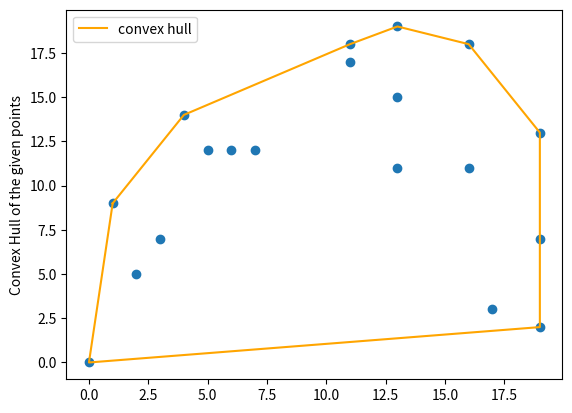

Recreate this plot in Python.

###################################################################################################################################
###################################################################################################################################
###############			Program developed for Algorithm Design - MIE Electif of École Centrale de Marseille			###############
###############    by Joaquín Castaños, to find and create a chart of the convex Hull of a random set of points.    ###############
###################################################################################################################################
###################################################################################################################################

# Based on GeekForGeeks python3 https://www.geeksforgeeks.org/convex-hull-set-2-graham-scan/
# program to find convex hull of a set of points. Refer
# https://www.geeksforgeeks.org/orientation-3-ordered-points/
# for explanation of orientation()

from functools import cmp_to_key
import matplotlib.pyplot as plt
import random
import time
from tqdm import tqdm

# A class used to store the x and y coordinates of points
class Point:

	def __init__(self, x = None, y = None):
		self.x = x
		self.y = y

# A class used to create the set of points to use on CH Algorithm

class PointsSet:

	def __init__(self):
		# Initial list of random points
		self.len_list = random.randint(10, 20)
		self.input_points = [(random.randint(0, 20),random.randint(0, 20)) for i in range(self.len_list)]
		self.input_points.append((0, 0))

		# Clean duplicates of the list
		self.input_points_clean = list(dict.fromkeys(self.input_points))

		# Create list of each x and y point separated to facilite the chart 
		self.points_x = [point[0] for point in self.input_points_clean]
		self.points_y = [point[1] for point in self.input_points_clean]

		# Final set of points
		self.points = []
		for point in self.input_points_clean:
			self.points.append(Point(point[0], point[1]))

# A class used to define some utility functions and the main Graham Scan Algorithm
class GrahamAlgorithm:

	def __init__(self, points):
		self.points = points
		self.n = len(self.points)

		# A global point needed for sorting points with reference
		# to the first point
		self.p0 = Point(0, 0)

		# Lists of x and y coordinates of the points conforming the convex hull
		self.ch_points_x = []
		self.ch_points_y = []

	# A utility function to find next to top in a stack
	def nextToTop(self, S):
		return S[-2]

	# A utility function to return square of distance
	# between p1 and p2
	def distSq(self, p1, p2):
		return ((p1.x - p2.x) * (p1.x - p2.x) +
				(p1.y - p2.y) * (p1.y - p2.y))

	# To find orientation of ordered triplet (p, q, r).
	# The function returns following values
	# 0 --> p, q and r are collinear
	# 1 --> Clockwise
	# 2 --> Counterclockwise
	# More info in https://www.geeksforgeeks.org/orientation-3-ordered-points/
	def orientation(self, p, q, r):
		val = ((q.y - p.y) * (r.x - q.x) -
			(q.x - p.x) * (r.y - q.y))
		if val == 0:
			return 0 # collinear
		elif val > 0:
			return 1 # clock wise
		else:
			return 2 # counterclock wise

	# A function used by cmp_to_key function to sort an array of
	# points with respect to the first point
	def compare(self, p1, p2):

		# Find orientation
		o = self.orientation(self.p0, p1, p2)
		if o == 0:
			if self.distSq(self.p0, p2) >= self.distSq(self.p0, p1):
				return -1
			else:
				return 1
		else:
			if o == 2:
				return -1
			else:
				return 1

	# Prints convex hull of a set of n points.
	def convexHull(self):

		# Find the bottommost point
		ymin = self.points[0].y
		min = 0
		for i in range(1, self.n):
			y = self.points[i].y

			# Pick the bottom-most or choose the left
			# most point in case of tie
			if ((y < ymin) or
				(ymin == y and self.points[i].x < self.points[min].x)):
				ymin = self.points[i].y
				min = i

		# Place the bottom-most point at first position
		self.points[0], self.points[min] = self.points[min], self.points[0]

		# Sort n-1 points with respect to the first point.
		# A point p1 comes before p2 in sorted output if p2
		# has larger polar angle (in counterclockwise
		# direction) than p1
		self.p0 = self.points[0]
		self.points = sorted(self.points, key=cmp_to_key(self.compare))

		# If two or more points make same angle with p0,
		# Remove all but the one that is farthest from p0
		# Remember that, in above sorting, our criteria was
		# to keep the farthest point at the end when more than
		# one points have same angle.
		m = 1 # Initialize size of modified array
		for i in range(1, self.n):
		
			# Keep removing i while angle of i and i+1 is same
			# with respect to p0
			while ((i < self.n - 1) and
			(self.orientation(self.p0, self.points[i], self.points[i + 1]) == 0)):
				i += 1

			self.points[m] = self.points[i]
			m += 1 # Update size of modified array

		# If modified array of points has less than 3 points,
		# convex hull is not possible
		if m < 3:
			return

		# Create an empty stack and push first three points
		# to it.
		S = []
		S.append(self.points[0])
		S.append(self.points[1])
		S.append(self.points[2])

		

		# Process remaining n-3 points
		for i in range(3, m):
		
			# Keep removing top while the angle formed by
			# points next-to-top, top, and points[i] makes
			# a non-left turn
			while ((len(S) > 1) and
			(self.orientation(self.nextToTop(S), S[-1], self.points[i]) != 2)):
				S.pop()
			S.append(self.points[i])


		# Now stack has the output points,
		# print contents of stack
		while S:
			p = S[-1]
			# print("(" + str(p.x) + ", " + str(p.y) + ")")
			self.ch_points_x.append(p.x)
			self.ch_points_y.append(p.y)
			S.pop()

	def print_ch_points(self):
		for i in range(len(self.ch_points_x)):
			print(f"Le point ({self.ch_points_x[i]}, {self.ch_points_y[i]}) fait partie de l'enveloppe convexe !")

class Chart:
	
	def __init__(self, points_x, points_y, ch_points_x, ch_points_y):
		self.points_x = points_x
		self.points_y = points_y
		self.ch_points_x = ch_points_x
		self.ch_points_y = ch_points_y


	def create_chart(self):
		self.last_x = self.ch_points_x[0]
		self.last_y = self.ch_points_y[0]
		self.ch_points_x.append(self.last_x)
		self.ch_points_y.append(self.last_y)
		plt.scatter(self.points_x, self.points_y)
		plt.ylabel('Convex Hull of the given points')
		plt.plot(self.ch_points_x, self.ch_points_y, label = "convex hull", color='orange')
		plt.legend()
		plt.show()


if __name__ == "__main__":
	points_set = PointsSet()
	graham_algorithm = GrahamAlgorithm(points_set.points)
	graham_algorithm.convexHull()
	graham_algorithm.print_ch_points()
	print("Creating chart of the Convex Hull...")
	for i in tqdm(range(10)):
		time.sleep(0.5)
	print(" ")
	print(" ")
	ch_chart = Chart(points_x= points_set.points_x, 
	points_y= points_set.points_y, ch_points_x= graham_algorithm.ch_points_x, 
	ch_points_y= graham_algorithm.ch_points_y)
	ch_chart.create_chart()

# ###################################################################################################################################
# ###################################################################################################################################
# ###############			Program developed for Algorithm Design - MIE Electif of École Centrale de Marseille			###############
# ###############    by Joaquín Castaños, to find and create a chart of the convex Hull of a random set of points.    ###############
# ###################################################################################################################################
# ###################################################################################################################################

# # Based on GeekForGeeks python3 https://www.geeksforgeeks.org/convex-hull-set-2-graham-scan/
# # program to find convex hull of a set of points. Refer
# # https://www.geeksforgeeks.org/orientation-3-ordered-points/
# # for explanation of orientation()

# from functools import cmp_to_key
# import matplotlib.pyplot as plt
# import random
# import time
# from tqdm import tqdm

# # A class used to store the x and y coordinates of points
# class Point:

# 	def __init__(self, x = None, y = None):
# 		self.x = x
# 		self.y = y

# # A class used to create the set of points to use on CH Algorithm

# class PointsSet:

# 	def __init__(self):
# 		# Initial list of random points
# 		self.len_list = random.randint(10, 20)
# 		self.input_points = [(random.randint(0, 20),random.randint(0, 20)) for i in range(self.len_list)]
# 		self.input_points.append((0, 0))

# 		# Clean duplicates of the list
# 		self.input_points_clean = list(dict.fromkeys(self.input_points))

# 		# Create list of each x and y point separated to facilite the chart 
# 		self.points_x = [point[0] for point in self.input_points_clean]
# 		self.points_y = [point[1] for point in self.input_points_clean]

# 		# Final set of points
# 		self.points = []
# 		for point in self.input_points_clean:
# 			self.points.append(Point(point[0], point[1]))

# # A class used to define some utility functions and the main Graham Scan Algorithm
# class GrahamAlgorithm:

# 	def __init__(self, points):
# 		self.points = points
# 		self.n = len(self.points)

# 		# A global point needed for sorting points with reference
# 		# to the first point
# 		self.p0 = Point(0, 0)

# 		# Lists of x and y coordinates of the points conforming the convex hull
# 		self.ch_points_x = []
# 		self.ch_points_y = []

# 	# A utility function to find next to top in a stack
# 	def nextToTop(self, S):
# 		return S[-2]

# 	# A utility function to return square of distance
# 	# between p1 and p2
# 	def distSq(self, p1, p2):
# 		return ((p1.x - p2.x) * (p1.x - p2.x) +
# 				(p1.y - p2.y) * (p1.y - p2.y))

# 	# To find orientation of ordered triplet (p, q, r).
# 	# The function returns following values
# 	# 0 --> p, q and r are collinear
# 	# 1 --> Clockwise
# 	# 2 --> Counterclockwise
# 	# More info in https://www.geeksforgeeks.org/orientation-3-ordered-points/
# 	def orientation(self, p, q, r):
# 		val = ((q.y - p.y) * (r.x - q.x) -
# 			(q.x - p.x) * (r.y - q.y))
# 		if val == 0:
# 			return 0 # collinear
# 		elif val > 0:
# 			return 1 # clock wise
# 		else:
# 			return 2 # counterclock wise

# 	# A function used by cmp_to_key function to sort an array of
# 	# points with respect to the first point
# 	def compare(self, p1, p2):

# 		# Find orientation
# 		o = self.orientation(self.p0, p1, p2)
# 		if o == 0:
# 			if self.distSq(self.p0, p2) >= self.distSq(self.p0, p1):
# 				return -1
# 			else:
# 				return 1
# 		else:
# 			if o == 2:
# 				return -1
# 			else:
# 				return 1

# 	# Prints convex hull of a set of n points.
# 	def convexHull(self):

# 		# Find the bottommost point
# 		ymin = self.points[0].y
# 		min = 0
# 		for i in range(1, self.n):
# 			y = self.points[i].y

# 			# Pick the bottom-most or choose the left
# 			# most point in case of tie
# 			if ((y < ymin) or
# 				(ymin == y and self.points[i].x < self.points[min].x)):
# 				ymin = self.points[i].y
# 				min = i

# 		# Place the bottom-most point at first position
# 		self.points[0], self.points[min] = self.points[min], self.points[0]

# 		# Sort n-1 points with respect to the first point.
# 		# A point p1 comes before p2 in sorted output if p2
# 		# has larger polar angle (in counterclockwise
# 		# direction) than p1
# 		self.p0 = self.points[0]
# 		self.points = sorted(self.points, key=cmp_to_key(self.compare))

# 		# If two or more points make same angle with p0,
# 		# Remove all but the one that is farthest from p0
# 		# Remember that, in above sorting, our criteria was
# 		# to keep the farthest point at the end when more than
# 		# one points have same angle.
# 		m = 1 # Initialize size of modified array
# 		for i in range(1, self.n):
		
# 			# Keep removing i while angle of i and i+1 is same
# 			# with respect to p0
# 			while ((i < self.n - 1) and
# 			(self.orientation(self.p0, self.points[i], self.points[i + 1]) == 0)):
# 				i += 1

# 			self.points[m] = self.points[i]
# 			m += 1 # Update size of modified array

# 		# If modified array of points has less than 3 points,
# 		# convex hull is not possible
# 		if m < 3:
# 			return

# 		# Create an empty stack and push first three points
# 		# to it.
# 		S = []
# 		S.append(self.points[0])
# 		S.append(self.points[1])
# 		S.append(self.points[2])

		

# 		# Process remaining n-3 points
# 		for i in range(3, m):
		
# 			# Keep removing top while the angle formed by
# 			# points next-to-top, top, and points[i] makes
# 			# a non-left turn
# 			while ((len(S) > 1) and
# 			(self.orientation(self.nextToTop(S), S[-1], self.points[i]) != 2)):
# 				S.pop()
# 			S.append(self.points[i])


# 		# Now stack has the output points,
# 		# print contents of stack
# 		while S:
# 			p = S[-1]
# 			# print("(" + str(p.x) + ", " + str(p.y) + ")")
# 			self.ch_points_x.append(p.x)
# 			self.ch_points_y.append(p.y)
# 			S.pop()

# 	def print_ch_points(self):
# 		for i in range(len(self.ch_points_x)):
# 			print(f"Le point ({self.ch_points_x[i]}, {self.ch_points_y[i]}) fait partie de l'enveloppe convexe !")

# class Chart:
	
# 	def __init__(self, points_x, points_y, ch_points_x, ch_points_y):
# 		self.points_x = points_x
# 		self.points_y = points_y
# 		self.ch_points_x = ch_points_x
# 		self.ch_points_y = ch_points_y


# 	def create_chart(self):
# 		self.last_x = self.ch_points_x[0]
# 		self.last_y = self.ch_points_y[0]
# 		self.ch_points_x.append(self.last_x)
# 		self.ch_points_y.append(self.last_y)
# 		plt.scatter(self.points_x, self.points_y)
# 		plt.ylabel('Convex Hull of the given points')
# 		plt.plot(self.ch_points_x, self.ch_points_y, label = "convex hull", color='orange')
# 		plt.legend()
# 		plt.show()


# if __name__ == "__main__":
# 	points_set = PointsSet()
# 	graham_algorithm = GrahamAlgorithm(points_set.points)
# 	graham_algorithm.convexHull()
# 	graham_algorithm.print_ch_points()
# 	print("Creating chart of the Convex Hull...")
# 	for i in tqdm(range(10)):
# 		time.sleep(0.5)
# 	print(" ")
# 	print(" ")
# 	ch_chart = Chart(points_x= points_set.points_x, 
# 	points_y= points_set.points_y, ch_points_x= graham_algorithm.ch_points_x, 
# 	ch_points_y= graham_algorithm.ch_points_y)
# 	ch_chart.create_chart()
